Run: headless pygame with SDL's dummy video driver; simulated clock (each Clock.tick advances the game by its frame time, no real sleeping); random seed 0; keys injected as events and as key.get_pressed() state; mouse plan: one left click at the window centre at the start of phase 2, then a move to the lower-right quarter at the start of phase 3.
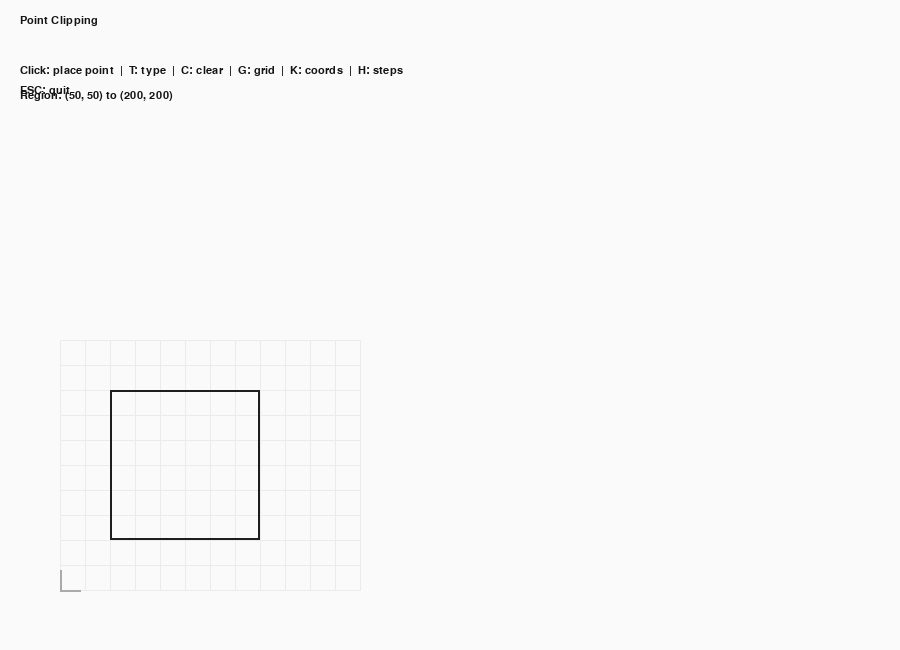
Frame 1 of 4 · flips 1–60 · no input
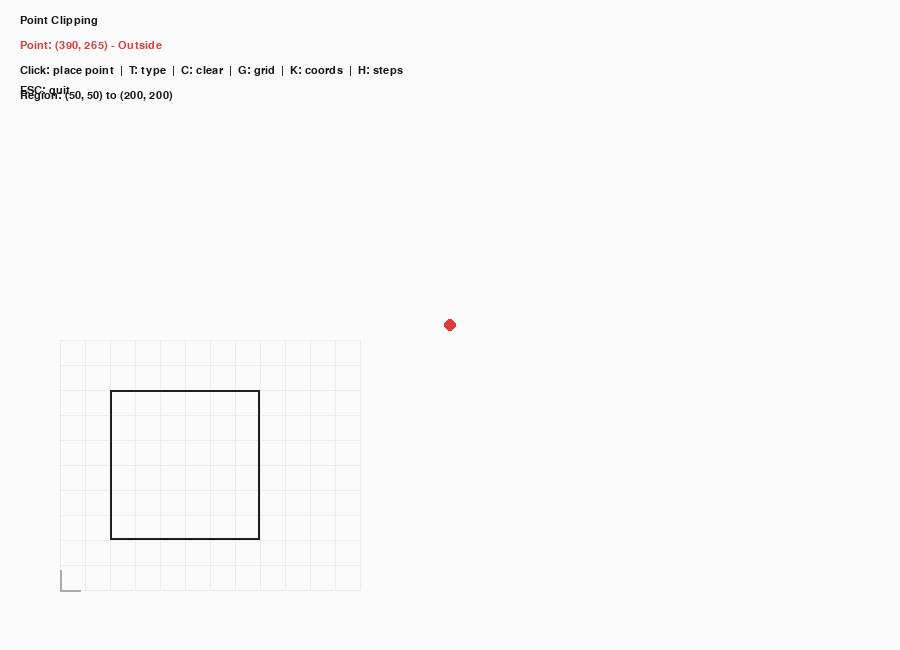
Frame 2 of 4 · flips 61–180 · clicked the window centre · tapped SPACE, RETURN · held RIGHT (→), D
Frame 3 of 4 · flips 181–300 · moved the mouse to the lower-right quarter · held DOWN (↓), S · screen unchanged from frame 2, image omitted
Frame 4 of 4 · flips 301–420 · held LEFT (←), A, UP (↑), W · screen unchanged from frame 3, image omitted

The pygame program that drew these frames:

"""
Tutorial: Point Clipping (Interactive)
======================================

Checks whether a point lies inside a rectangular area of interest.

Controls:
    - Mouse click: place a point
    - T: type coordinates
    - Space: switch X/Y while typing
    - Enter: apply typed coordinates
    - Backspace: delete a digit
    - C: clear point
    - K: toggle coordinates
    - H: toggle steps
    - G: toggle grid
    - ESC: quit
"""

import pygame
import sys

# ============================================================
# Configuration
# ============================================================
WINDOW_WIDTH = 900
WINDOW_HEIGHT = 650
BG_COLOR = (250, 250, 250)
GRID_COLOR = (235, 235, 235)
AXIS_COLOR = (170, 170, 170)
RECT_COLOR = (30, 30, 30)
POINT_INSIDE = (40, 150, 80)
POINT_OUTSIDE = (220, 60, 60)
TEXT_COLOR = (20, 20, 20)
WARN_COLOR = (190, 60, 60)

SCALE = 1
ORIGIN = (60, WINDOW_HEIGHT - 60)
GRID_MAX_X = 300
GRID_MAX_Y = 250
GRID_STEP = 25

# Area of interest
X_MIN = 50
Y_MIN = 50
X_MAX = 200
Y_MAX = 200

STEPS = [
    "1) Check if x is between x_min and x_max.",
    "2) Check if y is between y_min and y_max.",
    "3) Inside if both checks pass.",
]


def world_to_screen(x, y, origin=ORIGIN, scale=SCALE):
    return int(origin[0] + x * scale), int(origin[1] - y * scale)


def screen_to_world(sx, sy, origin=ORIGIN, scale=SCALE):
    return (sx - origin[0]) / scale, (origin[1] - sy) / scale


def draw_grid(surface, origin=ORIGIN, scale=SCALE):
    for x in range(0, GRID_MAX_X + 1, GRID_STEP):
        sx1, sy1 = world_to_screen(x, 0, origin, scale)
        sx2, sy2 = world_to_screen(x, GRID_MAX_Y, origin, scale)
        pygame.draw.line(surface, GRID_COLOR, (sx1, sy1), (sx2, sy2), 1)
    for y in range(0, GRID_MAX_Y + 1, GRID_STEP):
        sx1, sy1 = world_to_screen(0, y, origin, scale)
        sx2, sy2 = world_to_screen(GRID_MAX_X, y, origin, scale)
        pygame.draw.line(surface, GRID_COLOR, (sx1, sy1), (sx2, sy2), 1)


def draw_axes(surface, origin=ORIGIN, scale=SCALE):
    axis_len = 20 * scale
    ox, oy = origin
    pygame.draw.line(surface, AXIS_COLOR, (ox, oy), (ox + axis_len, oy), 2)
    pygame.draw.line(surface, AXIS_COLOR, (ox, oy), (ox, oy - axis_len), 2)


def draw_rect(surface, origin=ORIGIN, scale=SCALE, color=RECT_COLOR):
    top_left = world_to_screen(X_MIN, Y_MAX, origin, scale)
    width = int((X_MAX - X_MIN) * scale)
    height = int((Y_MAX - Y_MIN) * scale)
    pygame.draw.rect(surface, color, (top_left[0], top_left[1], width, height), 2)


def check_point_inside(x, y):
    return X_MIN <= x <= X_MAX and Y_MIN <= y <= Y_MAX


def main():
    pygame.init()
    screen = pygame.display.set_mode((WINDOW_WIDTH, WINDOW_HEIGHT))
    pygame.display.set_caption("Point Clipping")
    font = pygame.font.SysFont("Consolas", 16)
    clock = pygame.time.Clock()

    point = None
    is_inside = False
    show_grid = True
    show_coords = True
    show_steps = False

    input_mode = False
    active_field = "x"
    input_x = ""
    input_y = ""
    message = ""
    message_timer = 0

    def set_message(text):
        nonlocal message, message_timer
        message = text
        message_timer = 180

    def set_point(x, y):
        nonlocal point, is_inside
        point = (int(round(x)), int(round(y)))
        is_inside = check_point_inside(point[0], point[1])

    running = True
    while running:
        for event in pygame.event.get():
            if event.type == pygame.QUIT:
                running = False
            elif event.type == pygame.MOUSEBUTTONDOWN and not input_mode:
                mx, my = event.pos
                wx, wy = screen_to_world(mx, my)
                set_point(wx, wy)
            elif event.type == pygame.KEYDOWN:
                if input_mode:
                    if event.key == pygame.K_ESCAPE:
                        input_mode = False
                    elif event.key == pygame.K_SPACE:
                        active_field = "y" if active_field == "x" else "x"
                    elif event.key == pygame.K_RETURN:
                        if input_x and input_y:
                            try:
                                set_point(int(input_x), int(input_y))
                                input_mode = False
                            except ValueError:
                                set_message("Invalid coordinates")
                        else:
                            set_message("Enter both X and Y")
                    elif event.key == pygame.K_BACKSPACE:
                        if active_field == "x":
                            input_x = input_x[:-1]
                        else:
                            input_y = input_y[:-1]
                    else:
                        ch = event.unicode
                        if ch.isdigit() or (ch == "-" and (input_x if active_field == "x" else input_y) == ""):
                            if active_field == "x":
                                input_x += ch
                            else:
                                input_y += ch
                else:
                    if event.key == pygame.K_ESCAPE:
                        running = False
                    elif event.key == pygame.K_c:
                        point = None
                    elif event.key == pygame.K_g:
                        show_grid = not show_grid
                    elif event.key == pygame.K_t:
                        input_mode = True
                        active_field = "x"
                        input_x = ""
                        input_y = ""
                    elif event.key == pygame.K_k:
                        show_coords = not show_coords
                    elif event.key == pygame.K_h:
                        show_steps = not show_steps

        screen.fill(BG_COLOR)
        if show_grid:
            draw_grid(screen)
        draw_axes(screen)
        draw_rect(screen)

        if point:
            color = POINT_INSIDE if is_inside else POINT_OUTSIDE
            sx, sy = world_to_screen(point[0], point[1])
            pygame.draw.circle(screen, color, (sx, sy), 6)
            if show_coords:
                label = font.render(
                    f"Point: ({point[0]}, {point[1]}) - {'Inside' if is_inside else 'Outside'}",
                    True,
                    color,
                )
                screen.blit(label, (20, 40))

        title = font.render("Point Clipping", True, TEXT_COLOR)
        screen.blit(title, (20, 15))

        help_text = font.render(
            "Click: place point  |  T: type  |  C: clear  |  G: grid  |  K: coords  |  H: steps",
            True,
            TEXT_COLOR,
        )
        screen.blit(help_text, (20, 65))

        hint_text = font.render("ESC: quit", True, TEXT_COLOR)
        screen.blit(hint_text, (20, 85))

        if show_coords:
            region_text = font.render(
                f"Region: ({X_MIN}, {Y_MIN}) to ({X_MAX}, {Y_MAX})",
                True,
                TEXT_COLOR,
            )
            screen.blit(region_text, (20, 90))

        if input_mode:
            input_text = font.render(
                f"Typing  X={input_x or '_'}  Y={input_y or '_'}  (Space switch, Enter apply)",
                True,
                TEXT_COLOR,
            )
            screen.blit(input_text, (20, 115))

        if show_steps:
            for i, text in enumerate(STEPS):
                label = font.render(text, True, TEXT_COLOR)
                screen.blit(label, (20, 145 + i * 18))

        if message_timer > 0:
            message_timer -= 1
            warn = font.render(message, True, WARN_COLOR)
            screen.blit(warn, (20, 140))

        pygame.display.flip()
        clock.tick(60)

    pygame.quit()
    sys.exit()


if __name__ == "__main__":
    main()
